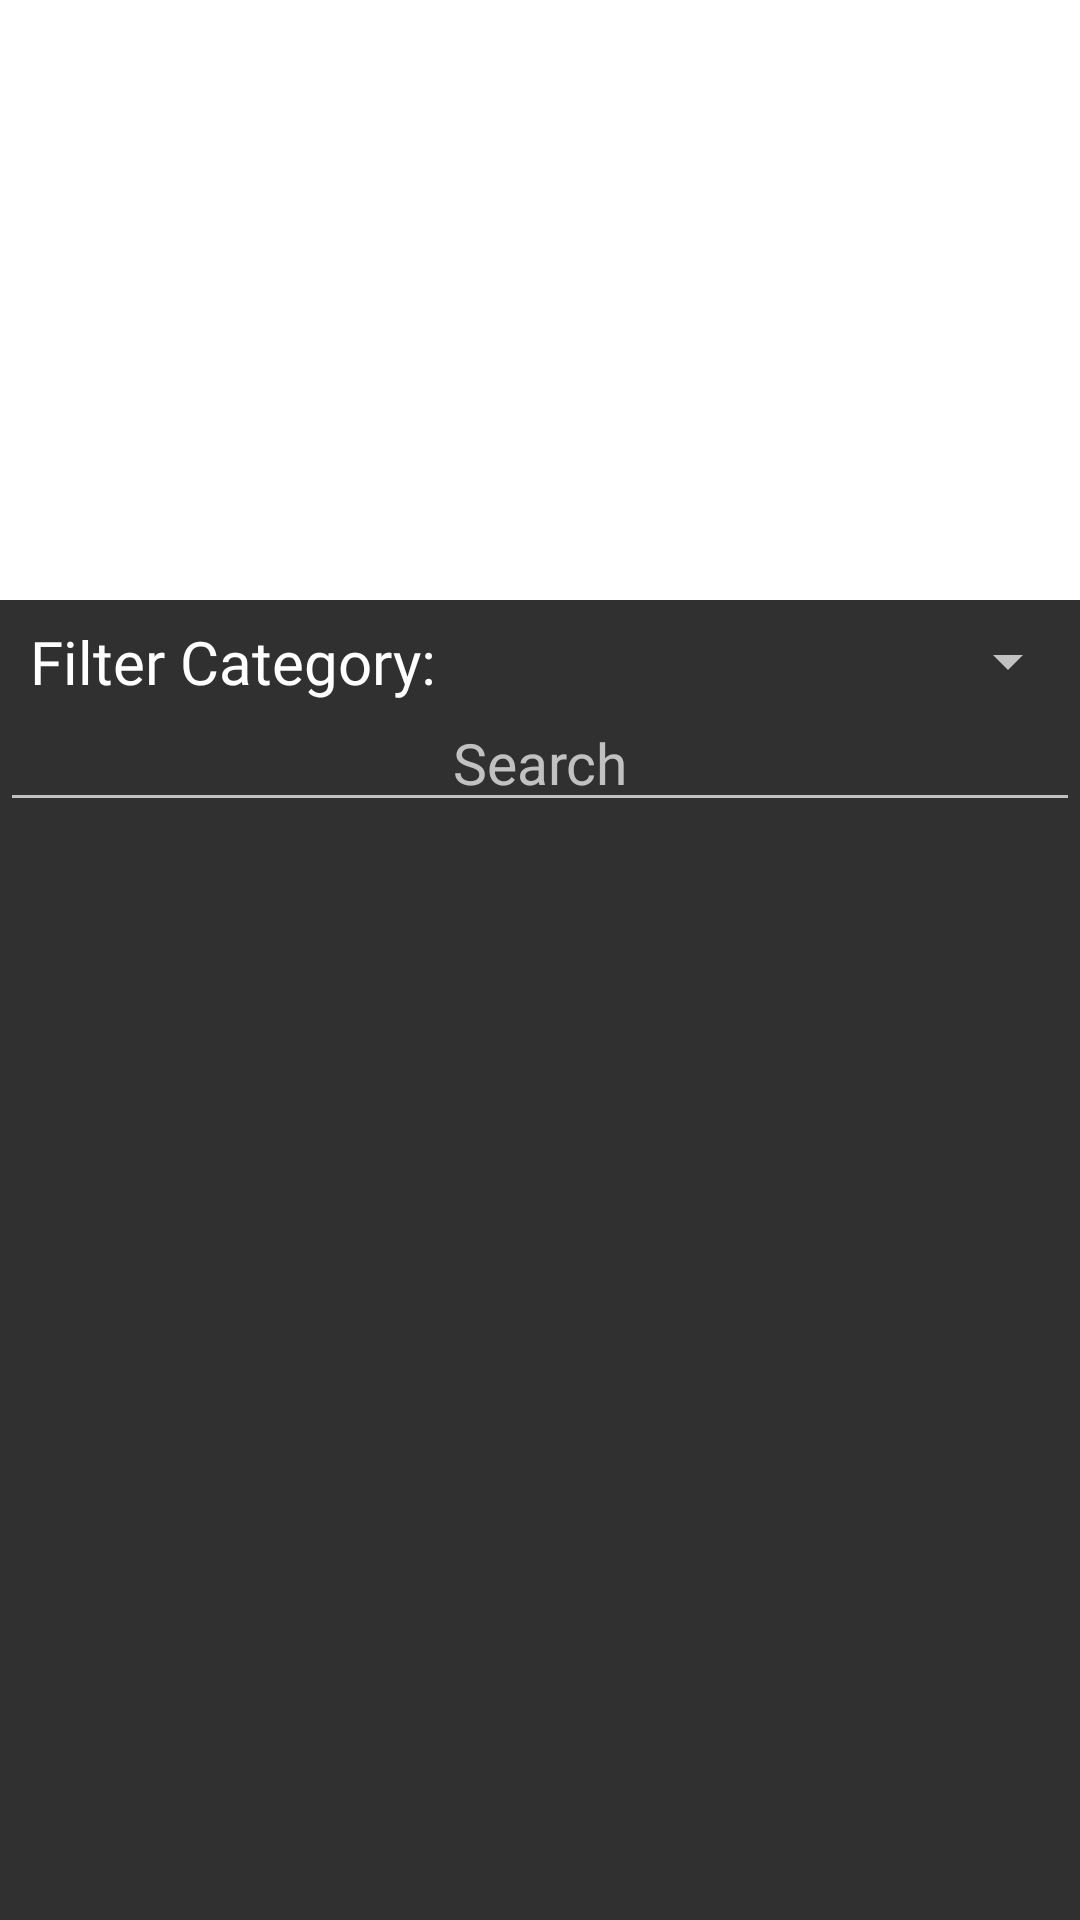

The Android layout XML behind this screen, and the referenced resources:
<!-- AndroidManifest.xml: application theme Theme.AppCompat -->
<!-- res/layout/activity_search_result.xml -->
<?xml version="1.0" encoding="utf-8"?>

<LinearLayout xmlns:android="http://schemas.android.com/apk/res/android"
    xmlns:app="http://schemas.android.com/apk/res-auto"
    xmlns:tools="http://schemas.android.com/tools"
    android:layout_width="match_parent"
    android:layout_height="match_parent"
    android:orientation="vertical"
    tools:context=".SearchResult">


    <ImageView
        android:id="@+id/choiceIMG"
        android:src="@drawable/ic_launcher_foreground"
        android:layout_width="match_parent"
        android:layout_height="200dp"
        android:layout_marginBottom="7dp"
        android:background="@color/white"
        />

    <LinearLayout
        android:layout_width="match_parent"
        android:layout_height="wrap_content"
        android:orientation="horizontal"
        >

        <TextView
            android:id="@+id/txt"
            android:layout_width="wrap_content"
            android:layout_height="wrap_content"
            android:fontFamily="@font/alef"
            android:text="Filter Category: "
            android:textAlignment="center"
            android:textColor="@color/white"
            android:layout_marginLeft="10dp"
            android:textSize="20sp" />

        <Spinner
            android:id="@+id/category"
            android:layout_width="match_parent"
            android:layout_height="match_parent"
            />

    </LinearLayout>

    <EditText
        android:id="@+id/searchOption"
        android:layout_width="match_parent"
        android:layout_height="40dp"
        android:hint="Search"
        android:textAlignment="center"
        android:textSize="19sp"
        />

    <TextView
        android:id="@+id/txtCount"
        android:layout_width="match_parent"
        android:layout_height="wrap_content"
        android:fontFamily="@font/alef"
        android:text=""
        android:textAlignment="center"
        android:textColor="@color/white"
        android:layout_marginLeft="10dp"
        android:textSize="20sp" />

    <ListView
        android:id="@+id/browseRES"
        android:layout_width="match_parent"
        android:layout_height="match_parent"/>

</LinearLayout>
<!-- resources referenced by this layout -->
<resources>

  <!-- not gathered from this repository: default colours our renderer supplied (Android Studio template values) -->
  <color name="white">#FFFFFFFF</color>
</resources>
